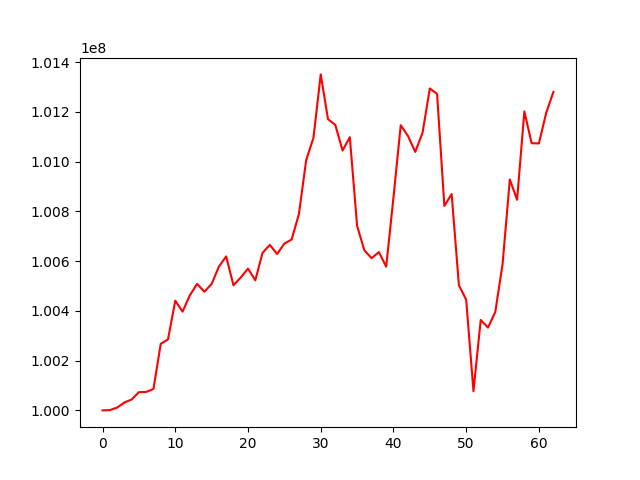

The file beside this chart, header and first rows:
, 0
0, 100000000
1, 100001203
2, 100011287
3, 100031722
4, 100043880
5, 100073374
6, 100074162
7, 100086343
8, 100267450
9, 100285840
10, 100441210
11, 100397046
12, 100462355
13, 100508865
14, 100477242
15, 100508461
16, 100578177
17, 100619063
18, 100503077
19, 100534177
20, 100570304
21, 100522932
22, 100633466
23, 100665581
24, 100628654
25, 100670879
26, 100686894
27, 100789511
28, 101006233
29, 101096082
30, 101350929
31, 101170725
32, 101148101
33, 101044840
34, 101098306
35, 100742026
36, 100643503
37, 100611998
38, 100636642
39, 100577891
40, 100855445
41, 101146625
42, 101103133
43, 101039402
44, 101116351
45, 101294350
46, 101272480
47, 100821959
48, 100869830
49, 100503330
50, 100444827
51, 100076936
52, 100363533
53, 100332980
54, 100395377
55, 100587381
56, 100928667
57, 100846649
58, 101202149
59, 101074120
... 3 more rows
